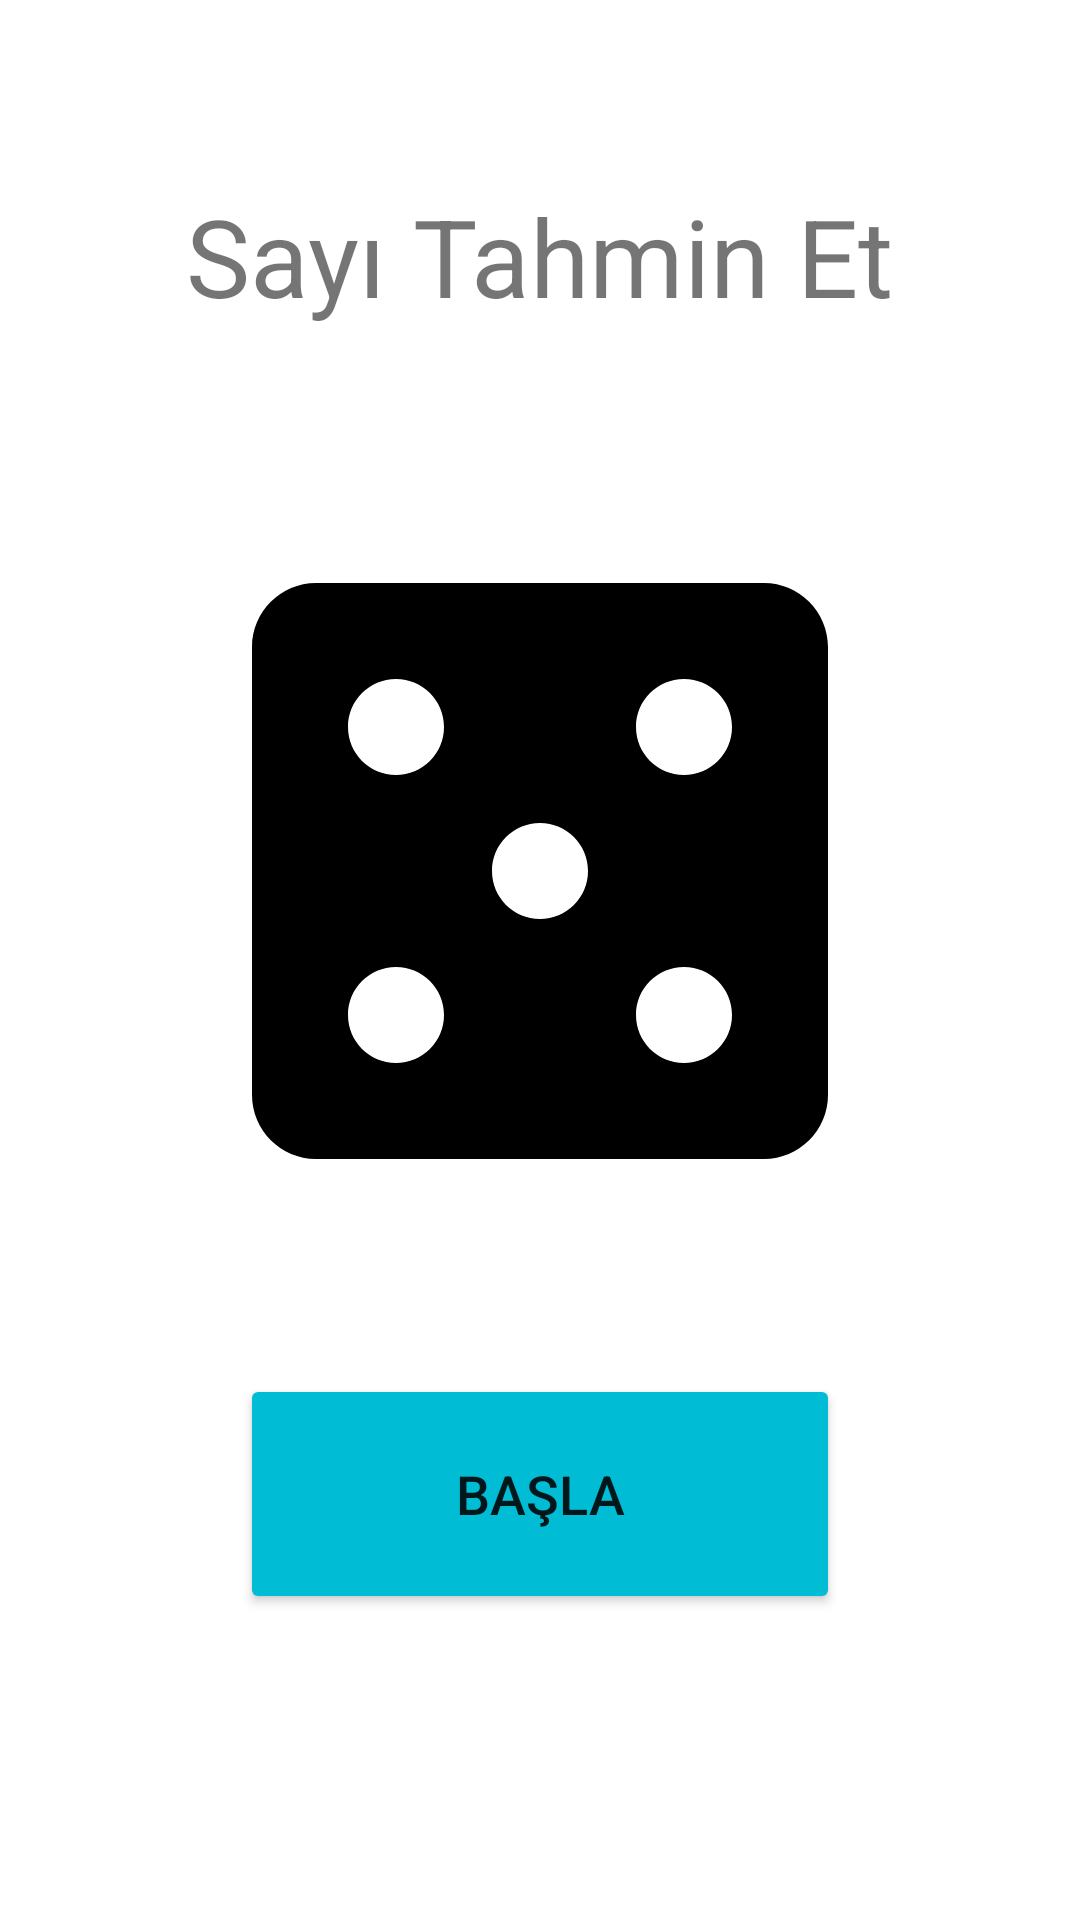

Reconstruct the res/layout file that produces this screen, plus the resources it refers to.
<!-- AndroidManifest.xml: application theme Theme.Android_5_android_widgets -->
<!-- res/layout/activity_main.xml -->
<?xml version="1.0" encoding="utf-8"?>
<androidx.constraintlayout.widget.ConstraintLayout xmlns:android="http://schemas.android.com/apk/res/android"
    xmlns:app="http://schemas.android.com/apk/res-auto"
    xmlns:tools="http://schemas.android.com/tools"
    android:layout_width="match_parent"
    android:layout_height="match_parent"
    tools:context=".MainActivity">

    <TextView
        android:id="@+id/textView"
        android:layout_width="wrap_content"
        android:layout_height="wrap_content"
        android:layout_marginTop="61dp"
        android:text="Sayı Tahmin Et"
        android:textSize="36sp"
        app:layout_constraintEnd_toEndOf="parent"
        app:layout_constraintHorizontal_bias="0.5"
        app:layout_constraintStart_toStartOf="parent"
        app:layout_constraintTop_toTopOf="parent" />

    <ImageView
        android:id="@+id/imageView"
        android:layout_width="wrap_content"
        android:layout_height="wrap_content"
        android:layout_marginTop="53dp"
        app:layout_constraintEnd_toEndOf="parent"
        app:layout_constraintHorizontal_bias="0.5"
        app:layout_constraintStart_toStartOf="parent"
        app:layout_constraintTop_toBottomOf="@+id/textView"
        app:srcCompat="@drawable/zar_resim" />

    <Button
        android:id="@+id/buttonBasla"
        android:layout_width="200dp"
        android:layout_height="80dp"
        android:layout_marginBottom="102dp"
        android:backgroundTint="#00BCD4"
        android:text="başla"
        android:textSize="18sp"
        app:layout_constraintBottom_toBottomOf="parent"
        app:layout_constraintEnd_toEndOf="parent"
        app:layout_constraintHorizontal_bias="0.5"
        app:layout_constraintStart_toStartOf="parent" />
</androidx.constraintlayout.widget.ConstraintLayout>
<!-- resources referenced by this layout -->
<resources>
  <!-- drawable zar_resim (drawable) -->
  <vector android:height="256dp" android:viewportHeight="24.0"
      android:viewportWidth="24.0" android:width="256dp" xmlns:android="http://schemas.android.com/apk/res/android">
      <path android:fillColor="#FF000000" android:pathData="M19,3L5,3c-1.1,0 -2,0.9 -2,2v14c0,1.1 0.9,2 2,2h14c1.1,0 2,-0.9 2,-2L21,5c0,-1.1 -0.9,-2 -2,-2zM7.5,18c-0.83,0 -1.5,-0.67 -1.5,-1.5S6.67,15 7.5,15s1.5,0.67 1.5,1.5S8.33,18 7.5,18zM7.5,9C6.67,9 6,8.33 6,7.5S6.67,6 7.5,6 9,6.67 9,7.5 8.33,9 7.5,9zM12,13.5c-0.83,0 -1.5,-0.67 -1.5,-1.5s0.67,-1.5 1.5,-1.5 1.5,0.67 1.5,1.5 -0.67,1.5 -1.5,1.5zM16.5,18c-0.83,0 -1.5,-0.67 -1.5,-1.5s0.67,-1.5 1.5,-1.5 1.5,0.67 1.5,1.5 -0.67,1.5 -1.5,1.5zM16.5,9c-0.83,0 -1.5,-0.67 -1.5,-1.5S15.67,6 16.5,6s1.5,0.67 1.5,1.5S17.33,9 16.5,9z"/>
  </vector>
  <style name="Theme.Android_5_android_widgets" parent="Theme.MaterialComponents.DayNight.DarkActionBar">
          
          <item name="colorPrimary">@color/purple_500</item>
          <item name="colorPrimaryVariant">@color/purple_700</item>
          <item name="colorOnPrimary">@color/white</item>
          
          <item name="colorSecondary">@color/teal_200</item>
          <item name="colorSecondaryVariant">@color/teal_700</item>
          <item name="colorOnSecondary">@color/black</item>
          
          <item name="android:statusBarColor">?attr/colorPrimaryVariant</item>
          
  
          <item name="windowActionBar">false</item>
          <item name="windowNoTitle">true</item>
      </style>
  <!-- not gathered from this repository: default colours our renderer supplied (Android Studio template values) -->
  <color name="purple_500">#FF6200EE</color>
  <color name="purple_700">#FF3700B3</color>
  <color name="teal_200">#FF03DAC5</color>
  <color name="teal_700">#FF018786</color>
  <color name="black">#FF000000</color>
  <color name="white">#FFFFFFFF</color>
</resources>
